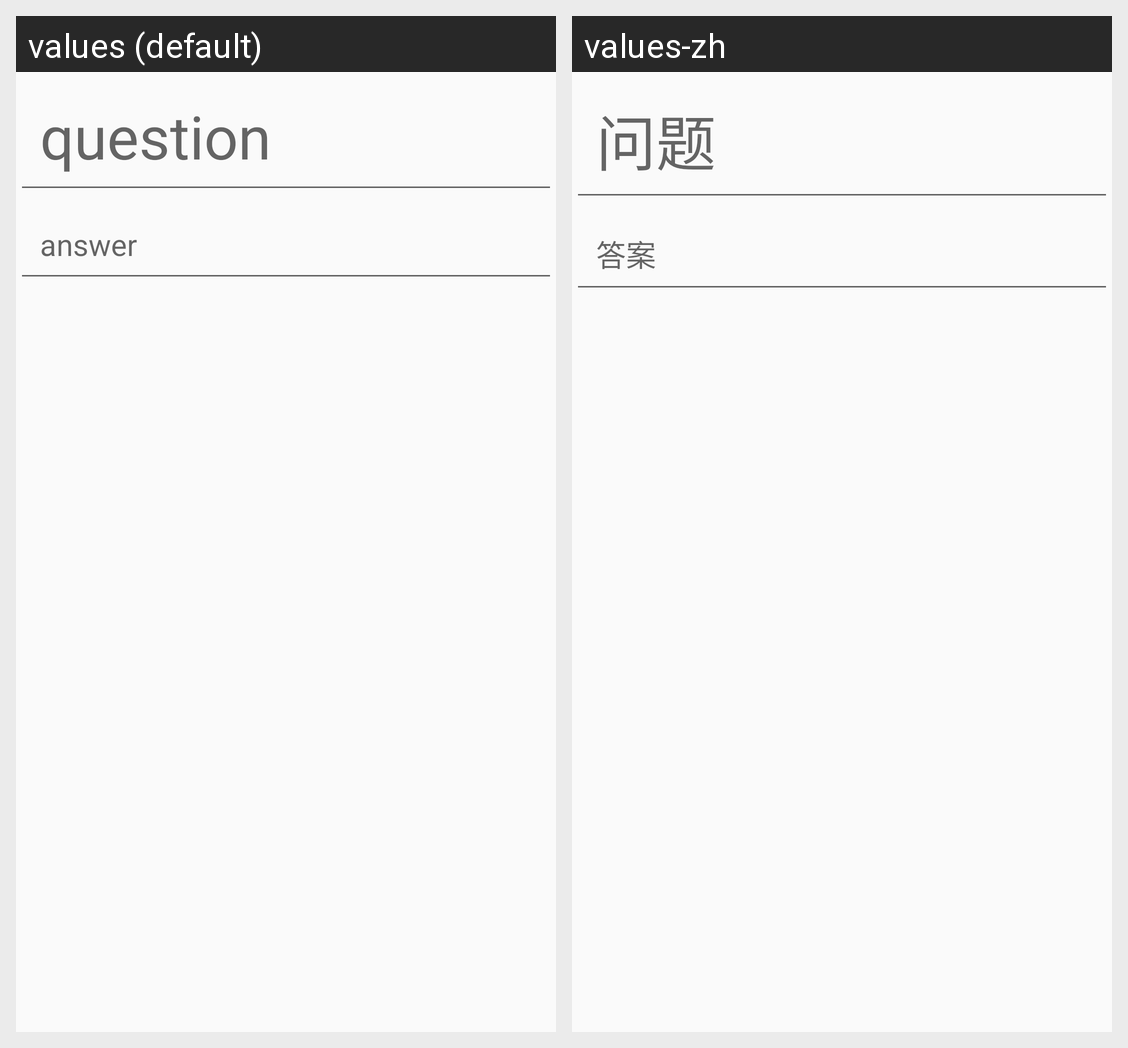

This grid shows one Android layout under two languages. Give, for every string resource on the screen, its name, the default text and each shown locale's text.
Android screen res/layout/fragment_note_content_edit_question.xml rendered under 2 locales, left to right: values (default), values-zh. Device: Nexus 5 (rendered at 1080×1920; each locale shown at half size, 540×960, under a caption strip naming it); theme AppTheme.
Strings drawn on this screen, with the default value and each locale's value (text and hints the layout hard-codes, and strings that could not be matched under every locale, appear in the picture but are not listed):

question
  values: question
  values-zh: 问题

answer
  values: answer
  values-zh: 答案
